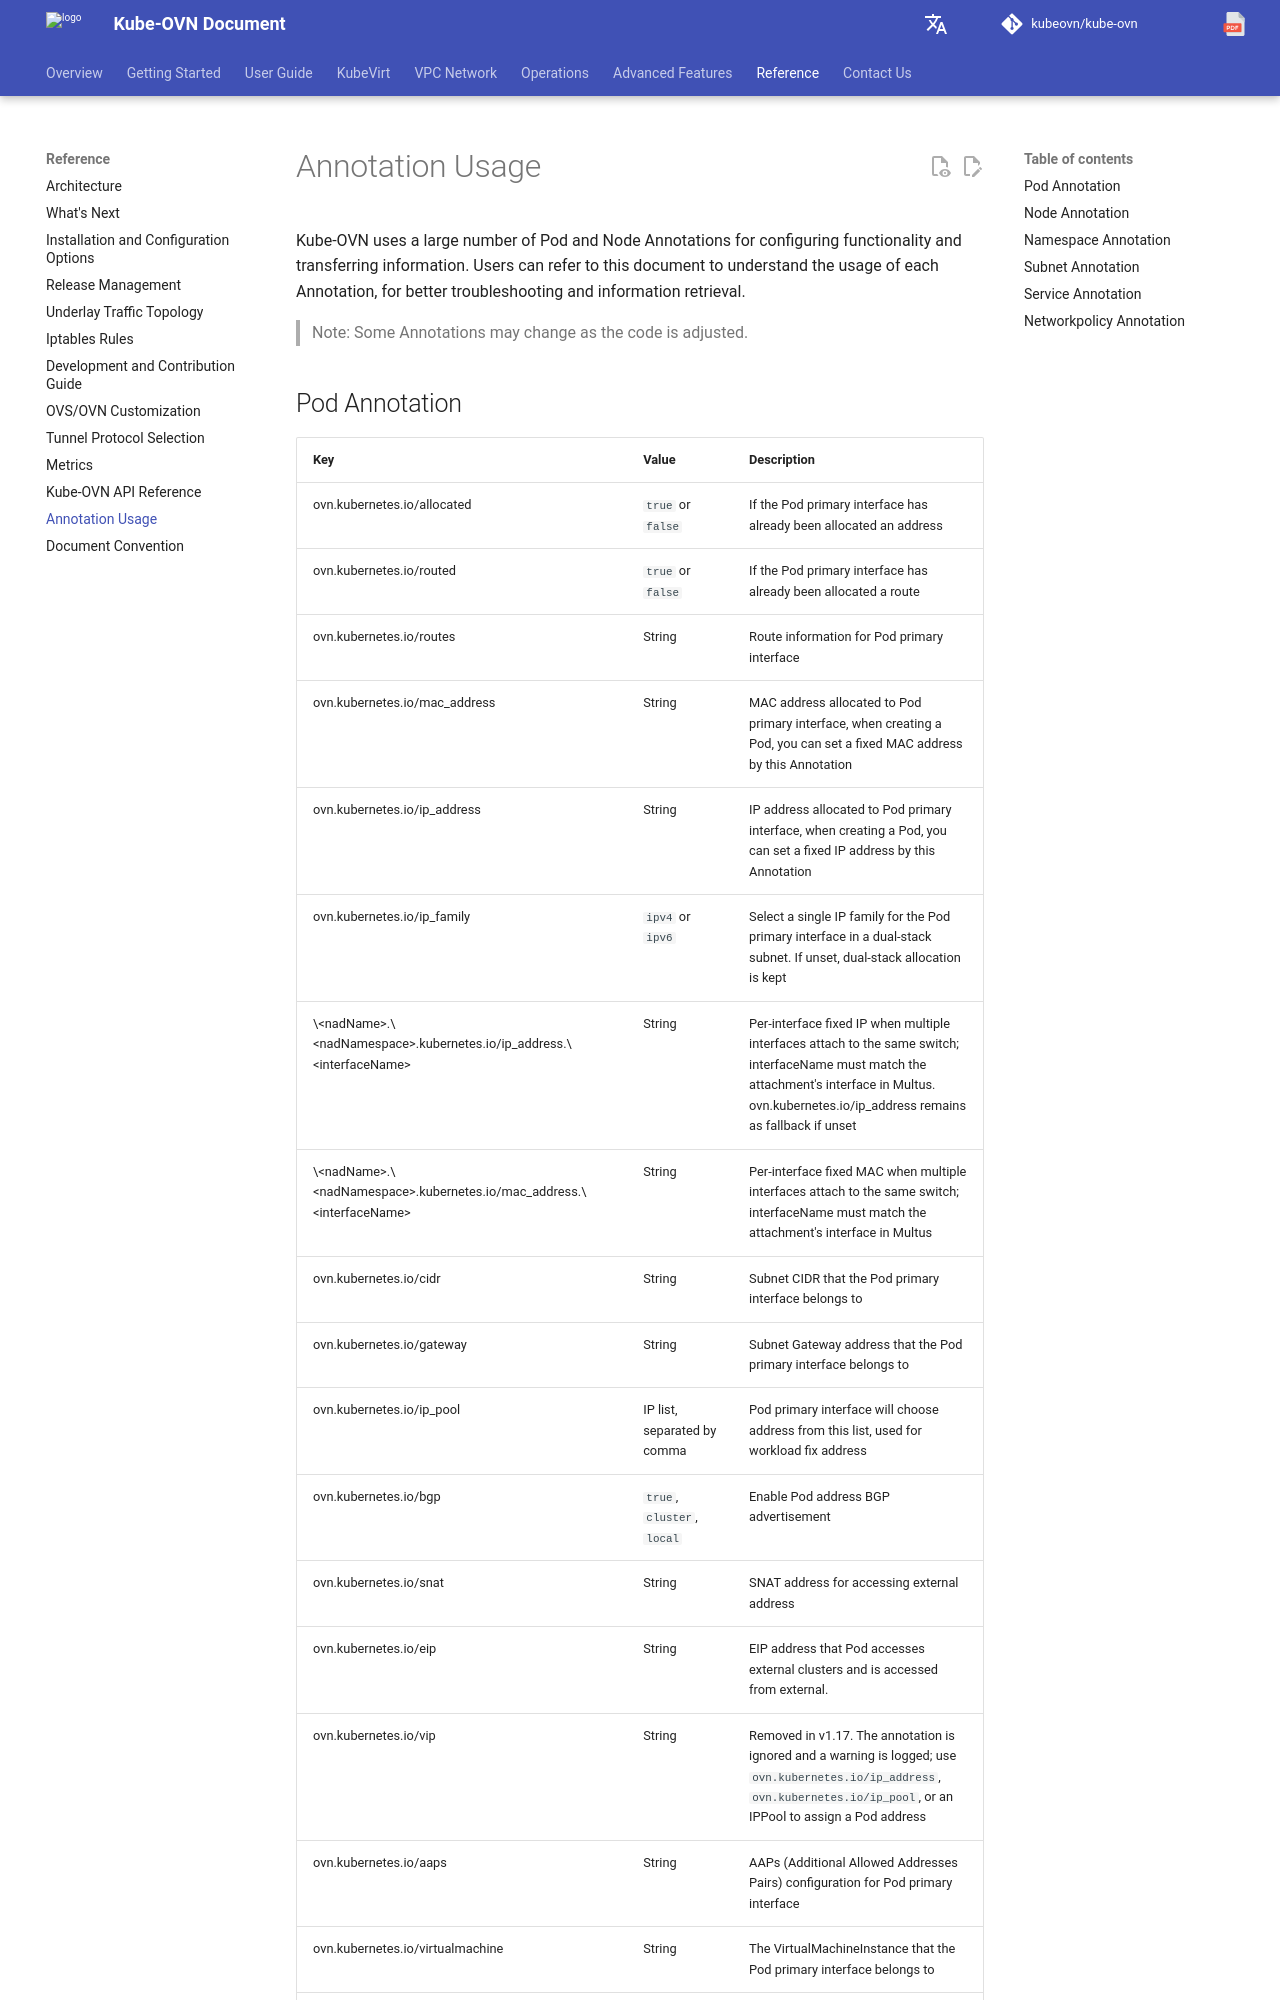

repository: kubeovn/docs · page: v1.18.x/en/reference/annotations/index.html · generator: mkdocs

# Annotation 使用说明

Kube-OVN 使用了大量的 Pod 和 Node Annotation 进行功能设置和信息传递，用户可以通过本文档了解各个 Annotation 的使用，方便问题排查和信息获取。

> 注意：部分 Annotation 可能会随着代码调整而进行变化。

## Pod Annotation

| Key | Value | Description |
| -------------------------------------- | ------------------------- | ------------------------------------------------------------------------------- |
| ovn.kubernetes.io/allocated | `true` or `false` | Pod 主网卡是否已被分配地址 |
| ovn.kubernetes.io/routed | `true` or `false` | Pod 主网卡在 OVN 内的路由是否设置完成 |
| ovn.kubernetes.io/routes | String | Pod 主网卡的路由信息 |
| ovn.kubernetes.io/mac_address | String | Pod 主网卡所分配到的 Mac 地址，创建 Pod 时可通过该 Annotation 设置固定 Mac 地址 |
| ovn.kubernetes.io/ip_address | String | Pod 主网卡所分配到的 IP 地址，创建 Pod 时可通过该 Annotation 设置固定 IP 地址 |
| ovn.kubernetes.io/ip_family | `ipv4` or `ipv6` | 双栈子网中为 Pod 主网卡选择单一 IP 协议族，未设置时保持双栈分配 |
| \<nadName\>.\<nadNamespace\>.kubernetes.io/ip_address.\<interfaceName\> | String | 同一交换机下多网卡时，按网卡指定该接口的固定 IP（interfaceName 与 Multus 中该挂载的 interface 一致）。未设置时仍可使用 ovn.kubernetes.io/ip_address 作为回退 |
| \<nadName\>.\<nadNamespace\>.kubernetes.io/mac_address.\<interfaceName\> | String | 同一交换机下多网卡时，按网卡指定该接口的固定 MAC（interfaceName 与 Multus 中该挂载的 interface 一致） |
| ovn.kubernetes.io/cidr | String | Pod 主网卡所属子网的 CIDR |
| ovn.kubernetes.io/gateway | String | Pod 主网卡所属子网的 Gateway 地址 |
| ovn.kubernetes.io/ip_pool | IP 列表，逗号间隔 | Pod 主网卡地址将从列表中选择，适用于 Workload 固定 IP 场景 |
| ovn.kubernetes.io/bgp | `true`, `cluster`, `local` | 是否对外通过 BGP 发布 Pod 地址 |
| ovn.kubernetes.io/snat | String | Pod 访问集群外使用的 SNAT 地址 |
| ovn.kubernetes.io/eip | String | Pod 访问集群外部和被集群外部访问所使用的 EIP 地址 |
| ovn.kubernetes.io/vip | String | v1.17 起已移除。该 Annotation 会被忽略并记录告警；请使用 `ovn.kubernetes.io/ip_address`、`ovn.kubernetes.io/ip_pool` 或 IPPool 为 Pod 分配地址 |
| ovn.kubernetes.io/aaps | String | Pod 主网卡的 AAPs (Additional Allowed Addresses Pairs) 配置 |
| ovn.kubernetes.io/virtualmachine | String | Pod 主网卡所属的 VirtualMachineInstance |
| ovn.kubernetes.io/activation_strategy | String | Pod 主网卡的激活策略 |
| ovn.kubernetes.io/logical_router | String | Pod 主网卡所属的 VPC |
